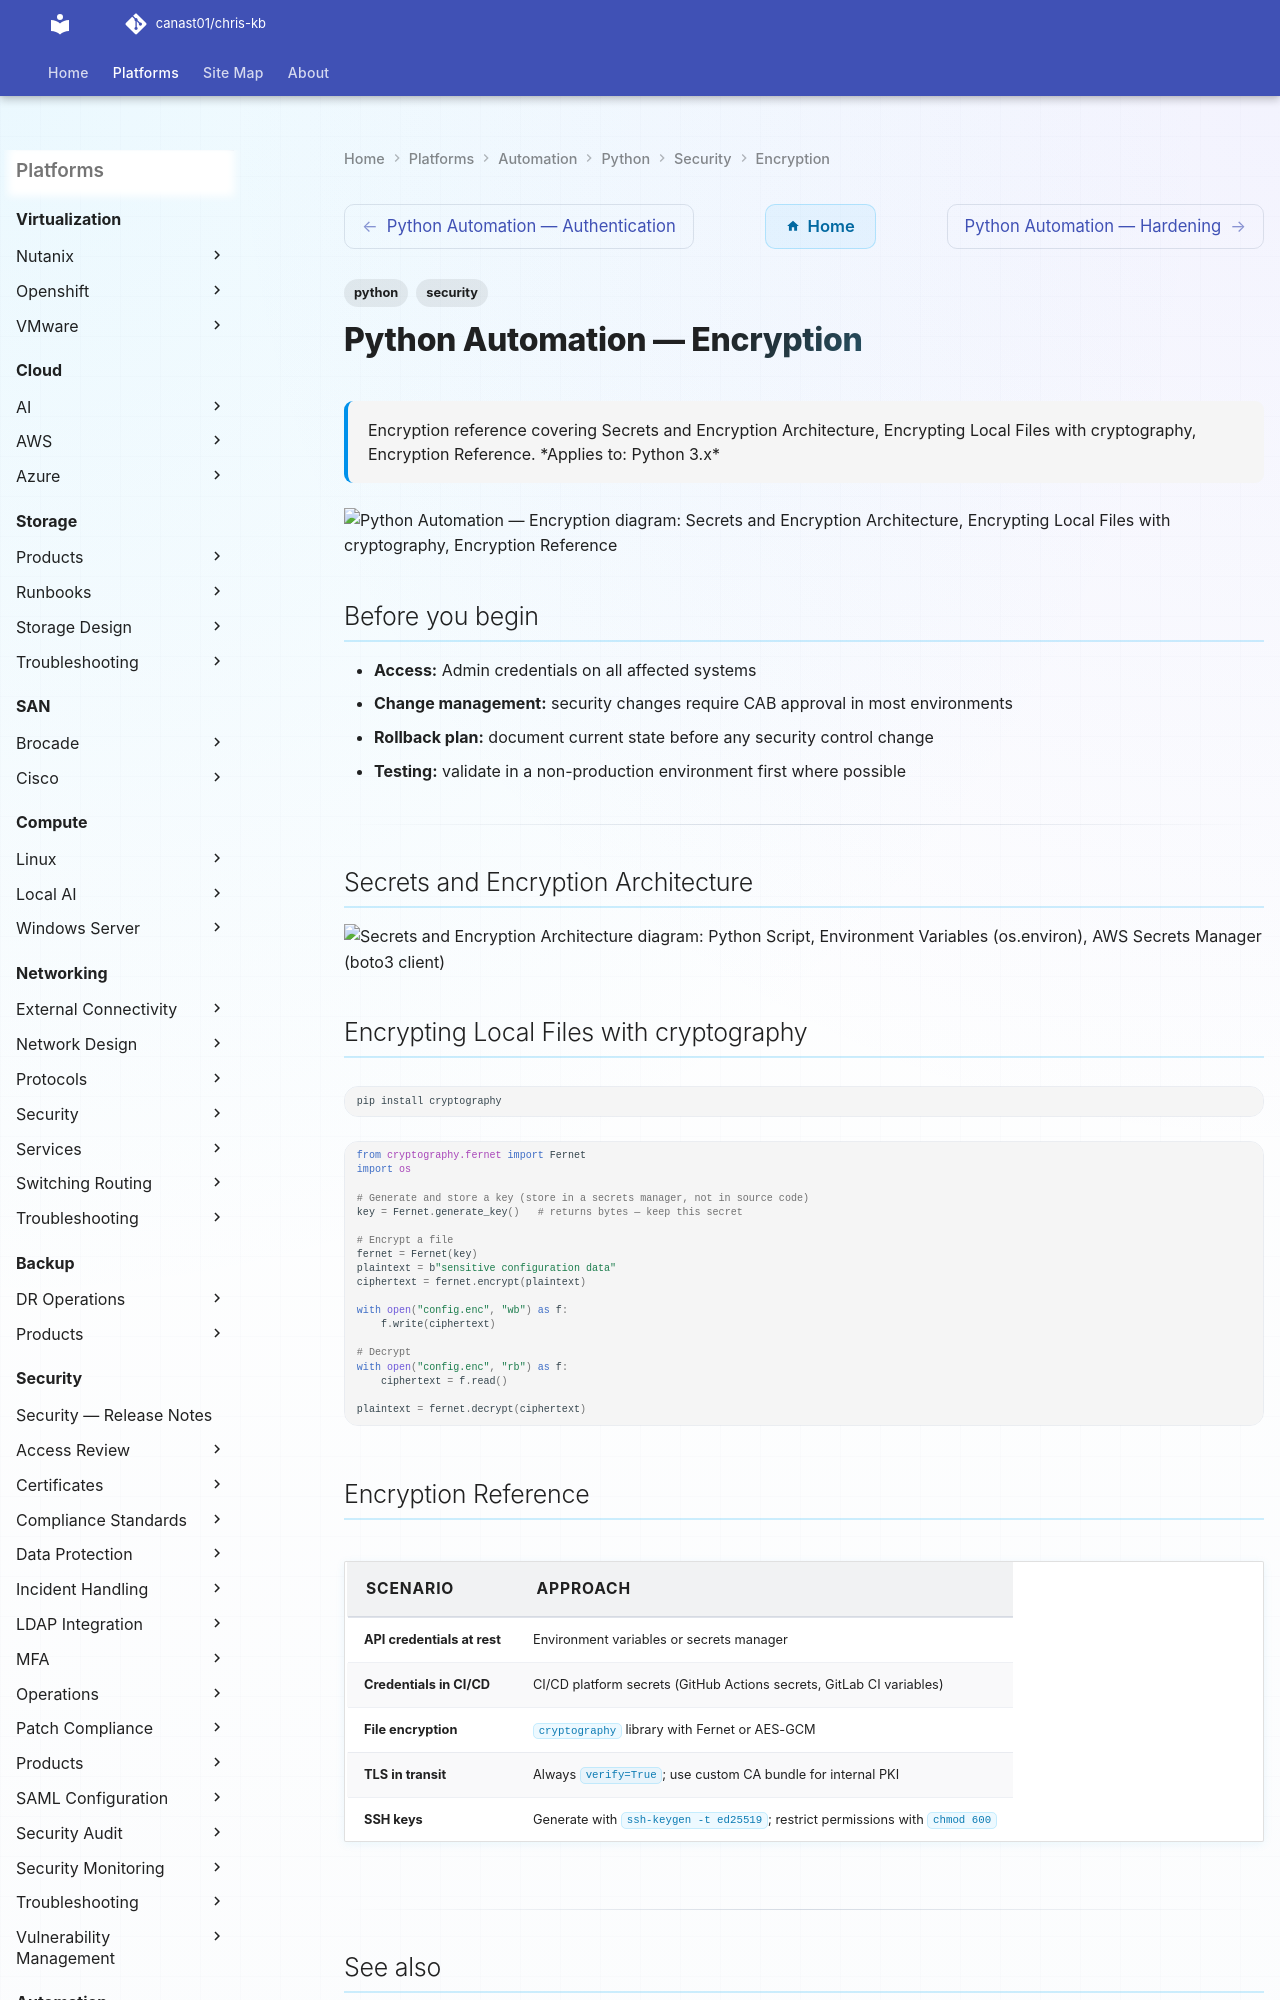

repository: canast01/chris-kb · page: automation/python/security/encryption/index.html · generator: mkdocs

---
tags:
  - python
  - security
description: "Encryption reference covering Secrets and Encryption Architecture, Encrypting Local Files with cryptography, Encryption Reference."
---
# Python Automation — Encryption

<div class="kb-summary">
Encryption reference covering Secrets and Encryption Architecture, Encrypting Local Files with cryptography, Encryption Reference.

*Applies to: Python 3.x*
</div>

```d2
direction: down

secrets_and_encryption_architecture: "Secrets and Encryption Architecture" {shape: rectangle}
encrypting_local_files_with_cryptogr: "Encrypting Local Files with cryptography" {shape: rectangle}
encryption_reference: "Encryption Reference" {shape: rectangle}

secrets_and_encryption_architecture -> encrypting_local_files_with_cryptogr: hardens
encrypting_local_files_with_cryptogr -> encryption_reference: hardens
```

## Before you begin

- **Access:** Admin credentials on all affected systems
- **Change management:** security changes require CAB approval in most environments
- **Rollback plan:** document current state before any security control change
- **Testing:** validate in a non-production environment first where possible

---
